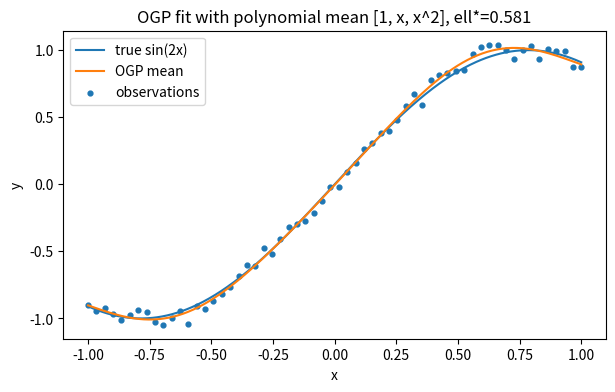

Recreate this plot in Python.
# OGP demo: y(x) = sin(2x) on [-1, 1], polynomial mean m(x) = [1, x, x^2], Gaussian kernel.
# We'll approximate the OGP integrals with a simple trapezoidal quadrature on [-1, 1].
# Then do profiled MLE over a small grid of lengthscales, compute GLS beta, and plot predictions.

import numpy as np
import matplotlib.pyplot as plt

rng = np.random.default_rng(0)

# ----- Data -----
n = 60
X = np.linspace(-1, 1, n)
true_f = np.sin(2 * X)
sigma_noise = 0.05
y = true_f + sigma_noise * rng.standard_normal(n)

# ----- Mean basis m(x) = [1, x, x^2] -----
def M_basis(x):
    x = np.asarray(x)
    return np.vstack([np.ones_like(x), x, x**2]).T  # shape (len(x), 3)

G = M_basis(X)  # (n, r), r=3

# ----- Base Gaussian kernel (variance fixed to 1 for simplicity) -----
def K_se(Xa, Xb, ell):
    Xa = np.asarray(Xa)[:, None]
    Xb = np.asarray(Xb)[None, :]
    d2 = (Xa - Xb) ** 2
    return np.exp(-0.5 * d2 / (ell**2))

# ----- Quadrature setup on [-1, 1] -----
m = 400
Xq = np.linspace(-1, 1, m)
dx = Xq[1] - Xq[0]
# trapezoid weights
W = np.ones(m) * dx
W[0] *= 0.5
W[-1] *= 0.5
W = np.diag(W)

Mq = M_basis(Xq)  # (m, r)

def ogp_components(X_train, ell):
    # base covariances
    Kxx = K_se(X_train, X_train, ell)  # (n, n)
    Kq  = K_se(Xq, Xq, ell)            # (m, m)
    Kxq = K_se(X_train, Xq, ell)       # (n, m)
    # h(x) ≈ ∫ k(x, ξ) m(ξ) dξ ≈ K(x, Xq) W Mq -> shape (n, r)
    Hx = Kxq @ (W @ Mq)
    # H ≈ Mq^T W Kq W Mq -> (r, r)
    H = Mq.T @ (W @ (Kq @ (W @ Mq)))
    return Kxx, Hx, H

def C_star(X_train, ell, nugget=1e-8):
    Kxx, Hx, H = ogp_components(X_train, ell)
    # Regularize H a touch for numerical stability
    H_reg = H + 1e-10 * np.eye(H.shape[0])
    Cstar = Kxx - Hx @ np.linalg.solve(H_reg, Hx.T)
    # add small nugget (and observation noise)
    return Cstar + nugget * np.eye(len(X_train))

def profiled_nll(X_train, y, G, ell, noise_var):
    # Build C_* and add noise variance to diagonal
    Cstar = C_star(X_train, ell) + noise_var * np.eye(len(X_train))
    # GLS beta hat
    CiG = np.linalg.solve(Cstar, G)
    GT_Ci_G = G.T @ CiG
    beta_hat = np.linalg.solve(GT_Ci_G, G.T @ np.linalg.solve(Cstar, y))
    r = y - G @ beta_hat
    # Profiled NLL up to constants (variance profiled out)
    # Here we include logdet and Mahalanobis with scale; noise_var already included
    sign, logdet = np.linalg.slogdet(Cstar)
    if sign <= 0:
        return np.inf, beta_hat
    quad = r.T @ np.linalg.solve(Cstar, r)
    return 0.5 * (logdet + quad), beta_hat

# ----- Grid search over lengthscale (and fix noise variance to known sigma^2) -----
ell_grid = np.linspace(0.05, 1.2, 40)
best = (np.inf, None, None)
noise_var = sigma_noise**2  # here we assume known; could also profile it
for ell in ell_grid:
    nll, beta_hat = profiled_nll(X, y, G, ell, noise_var)
    if nll < best[0]:
        best = (nll, ell, beta_hat)

nll_best, ell_best, beta_hat_best = best

# ----- Build predictor using OGP kernel -----
def make_predictor(X_train, y, G, ell, noise_var, beta_hat):
    Cstar = C_star(X_train, ell) + noise_var * np.eye(len(X_train))
    alpha = np.linalg.solve(Cstar, (y - G @ beta_hat))

    # For new x*, need c_*(x*, X)
    Kxx, Hx, H = ogp_components(X_train, ell)
    H_reg = H + 1e-10 * np.eye(H.shape[0])

    # helper to compute h(x*) ≈ ∫ k(x*, ξ) m(ξ) dξ
    def h_star(xstar):
        kxq = K_se(np.atleast_1d(xstar), Xq, ell)  # (1, m)
        return (kxq @ (W @ Mq)).reshape(-1)  # (r,)

    def cstar_row(xstar):
        # c_*(x*, X) = k(x*, X) - h(x*) H^{-1} Hx^T
        kxX = K_se(np.atleast_1d(xstar), X_train, ell)  # (1, n)
        hx = h_star(xstar)  # (r,)
        return (kxX - hx @ np.linalg.solve(H_reg, Hx.T)).ravel()  # (n,)

    def predict(xstar):
        xstar = np.atleast_1d(xstar)
        Gstar = M_basis(xstar)  # (m, r)
        mean_spline = Gstar @ beta_hat
        # build c_*(x*, X) rows
        Crows = np.vstack([cstar_row(x) for x in xstar])  # (m, n)
        mean_gp = Crows @ alpha
        return mean_spline + mean_gp

    return predict

predict = make_predictor(X, y, G, ell_best, noise_var, beta_hat_best)

# ----- Evaluate on dense grid and plot -----
Xs = np.linspace(-1, 1, 400)
ys_true = np.sin(2 * Xs)
ys_pred = predict(Xs)

plt.figure(figsize=(7,4))
plt.plot(Xs, ys_true, label="true sin(2x)")
plt.plot(Xs, ys_pred, label="OGP mean")
plt.scatter(X, y, s=12, label="observations")
plt.title(f"OGP fit with polynomial mean [1, x, x^2], ell*={ell_best:.3f}")
plt.xlabel("x")
plt.ylabel("y")
plt.legend()
plt.show()
